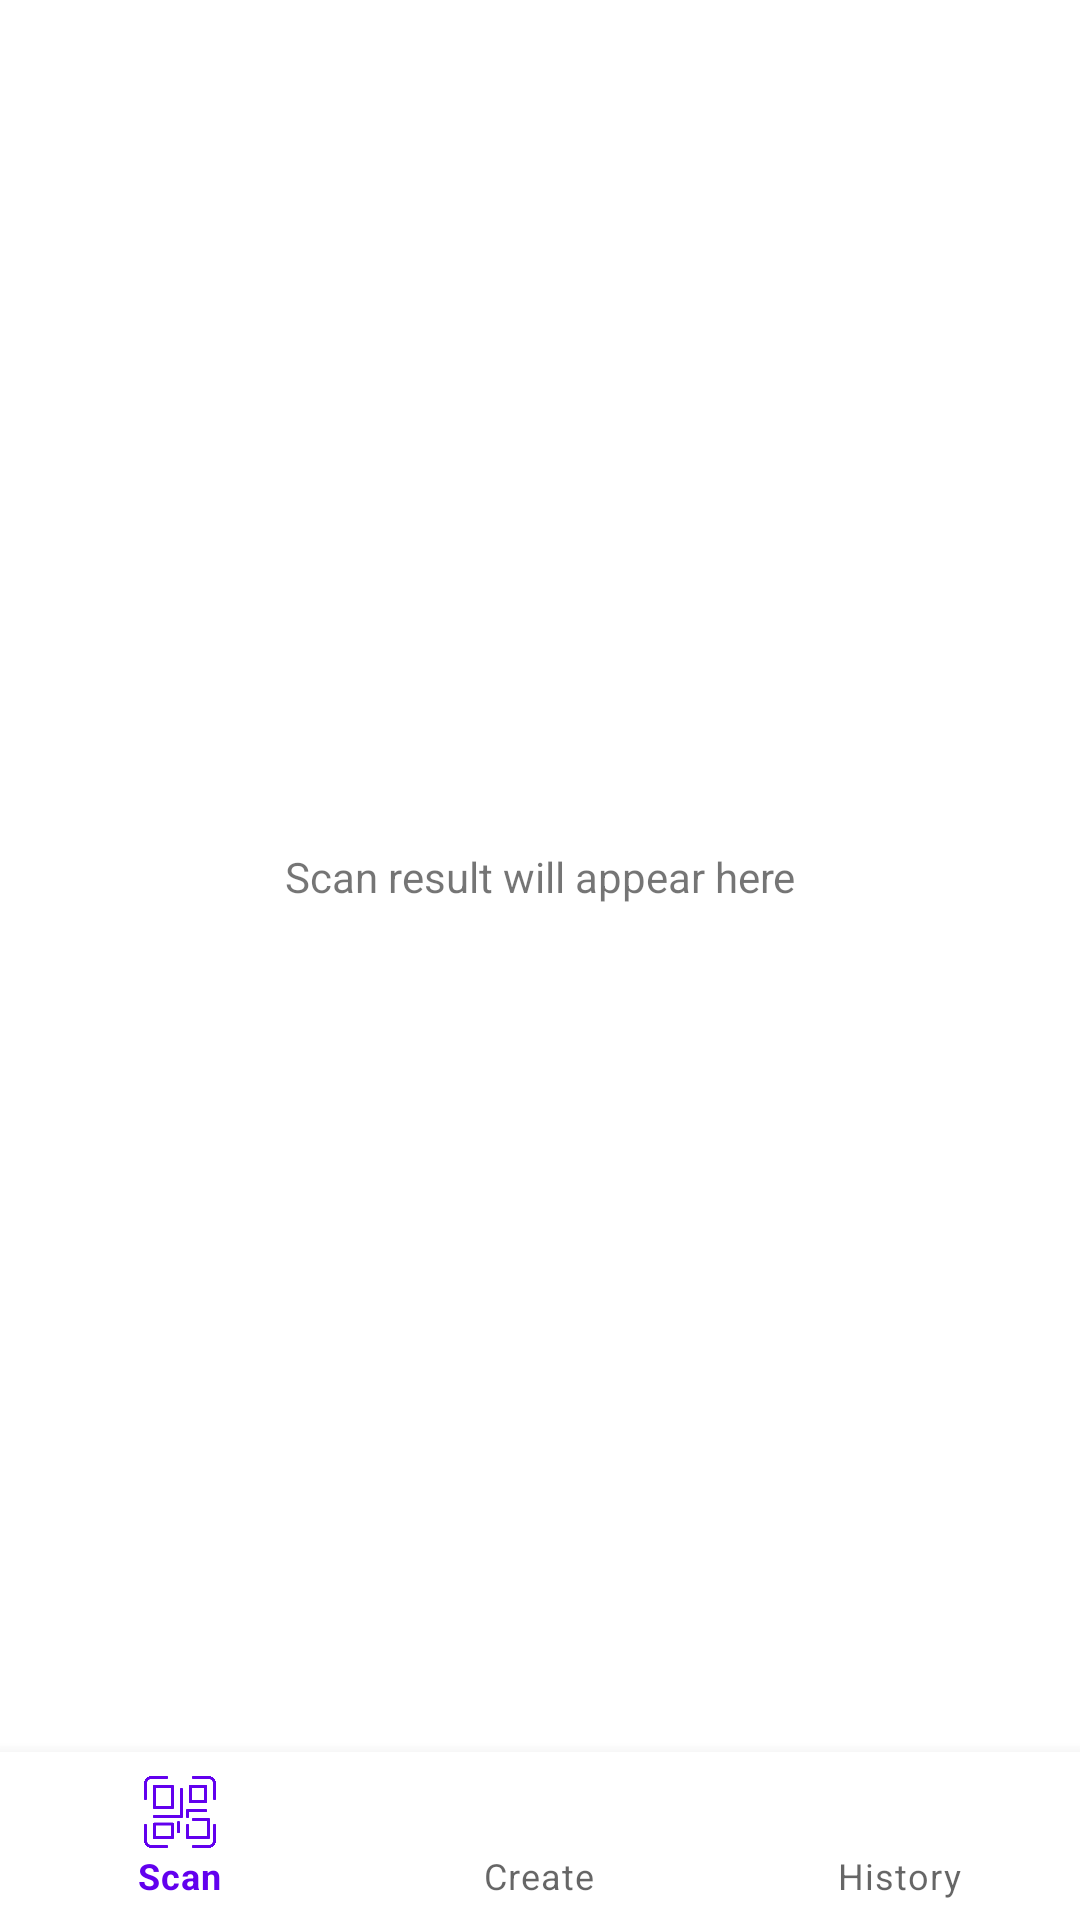

Write the Android layout XML for this screen, with the resource values it uses.
<!-- AndroidManifest.xml: application theme Theme.QRScannerApp -->
<!-- res/layout/activity_main.xml -->
<androidx.constraintlayout.widget.ConstraintLayout
    xmlns:android="http://schemas.android.com/apk/res/android"
    xmlns:app="http://schemas.android.com/apk/res-auto"
    xmlns:tools="http://schemas.android.com/tools"
    android:layout_width="match_parent"
    android:layout_height="match_parent"
    tools:context=".MainActivity">

    
    <androidx.fragment.app.FragmentContainerView
        android:id="@+id/nav_host_fragment"
        android:layout_width="0dp"
        android:layout_height="0dp"
        app:defaultNavHost="true"
        app:layout_constraintBottom_toTopOf="@+id/bottom_nav"
        app:layout_constraintTop_toTopOf="parent"
        app:navGraph="@navigation/nav_graph"
        app:layout_constraintStart_toStartOf="parent"
        app:layout_constraintEnd_toEndOf="parent" />

    
    <com.google.android.material.bottomnavigation.BottomNavigationView
        android:id="@+id/bottom_nav"
        android:layout_width="0dp"
        android:layout_height="wrap_content"
        app:layout_constraintBottom_toBottomOf="parent"
        app:menu="@menu/bottom_nav_menu"
        app:layout_constraintStart_toStartOf="parent"
        app:layout_constraintEnd_toEndOf="parent" />

    
    <TextView
        android:id="@+id/scanResult"
        android:layout_width="wrap_content"
        android:layout_height="wrap_content"
        android:text="Scan result will appear here"
        app:layout_constraintBottom_toTopOf="@+id/bottom_nav"
        app:layout_constraintStart_toStartOf="parent"
        app:layout_constraintEnd_toEndOf="parent"
        app:layout_constraintTop_toTopOf="parent"
        android:layout_margin="16dp" />
</androidx.constraintlayout.widget.ConstraintLayout>
<!-- resources referenced by this layout -->
<resources>
  <style name="Theme.QRScannerApp" parent="Theme.MaterialComponents.DayNight.DarkActionBar">
          
          <item name="colorPrimary">@color/purple_500</item>
          <item name="colorPrimaryVariant">@color/purple_700</item>
          <item name="colorOnPrimary">@color/white</item>
          
          <item name="colorSecondary">@color/teal_200</item>
          <item name="colorSecondaryVariant">@color/teal_700</item>
          <item name="colorOnSecondary">@color/black</item>
          
          <item name="android:windowBackground">@color/white</item>
          
      </style>
  <color name="purple_500">#6200EE</color>
  <color name="purple_700">#3700B3</color>
  <color name="white">#FFFFFF</color>
  <color name="teal_200">#03DAC5</color>
  <color name="teal_700">#018786</color>
  <color name="black">#000000</color>
</resources>
